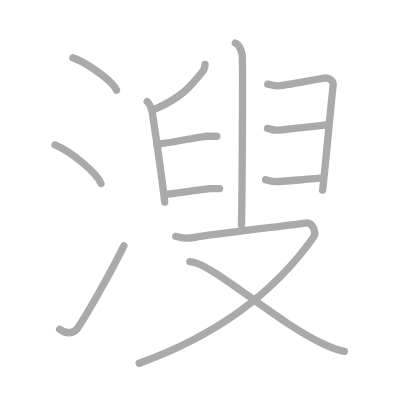
t = 0.00 s
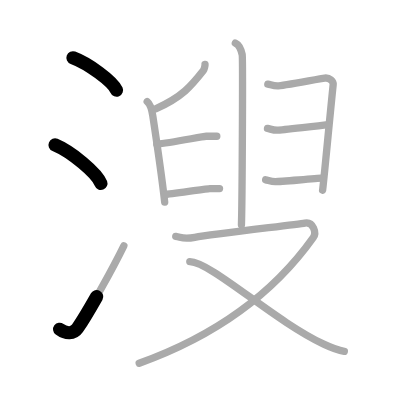
t = 2.50 s
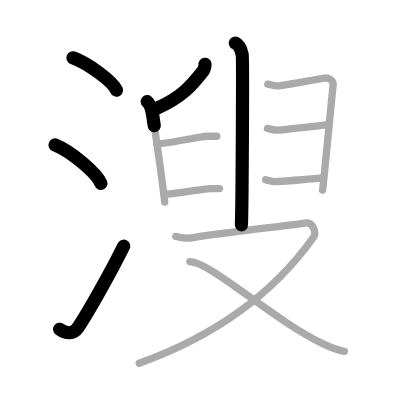
t = 5.25 s
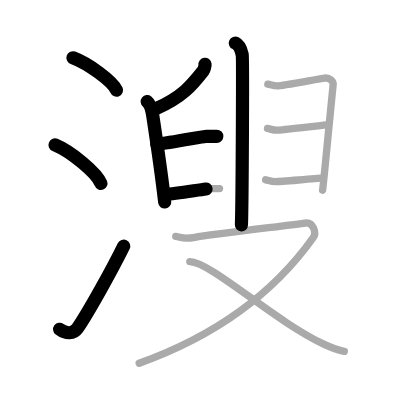
t = 7.75 s
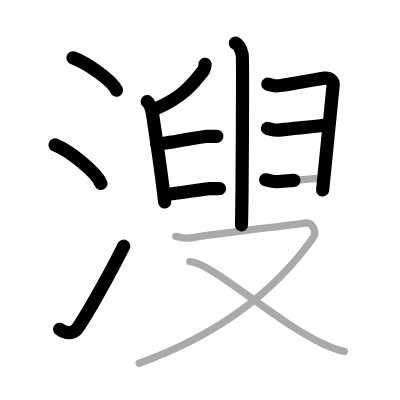
t = 10.50 s
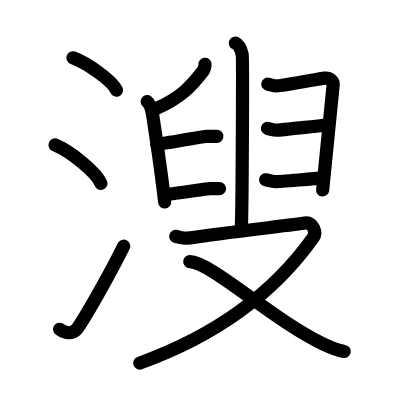
t = 13.00 s

The animated SVG that drew these frames (rendered in a browser with its animation timeline set to each time). Animation: 13 SMIL elements (animate=13); one cycle of 13.00 s.

<?xml version="1.0" standalone="no"?>
<!DOCTYPE svg PUBLIC "-//W3C//DTD SVG 1.1//EN"   "http://www.w3.org/Graphics/SVG/1.1/DTD/svg11.dtd">
<svg width="400px" height="400px"  version="1.1" xmlns="http://www.w3.org/2000/svg">
  <defs>
    <marker id="Triangle" viewBox="0 0 10 10" refX="0" refY="5" markerUnits="strokeWidth" markerWidth="3" style="stroke-opacity:0%;fill:#aaaaaa;" markerHeight="2" orient="auto">
      <path d="M 0 0 L 10 5 L 0 10 z" />
    </marker>
    
    <marker id="Arrow" viewBox="0 0 10 10" refX="5" refY="5" markerUnits="strokeWidth" markerWidth="1.8" style="stroke-opacity:0%;fill:#770000;" markerHeight="2" orient="auto">
      <path d="M 0 4 L 6 4 L 4 1 L 10 5 L 4 9 L 6 6 L 0 6 z" />
        <circle cx="5" cy="5" r="5" />
      </marker>
    
    <marker id="TriangleRed" viewBox="0 0 10 10" refX="0" refY="5" markerUnits="strokeWidth" markerWidth="3" style="stroke-opacity:0%;fill:#CC0000;" markerHeight="2" orient="auto">
      <path d="M 0 0 L 10 5 L 0 10 z" />
    </marker>
    
    <marker id="ArrowRed" viewBox="0 0 10 10" refX="5" refY="5" markerUnits="strokeWidth" markerWidth="1.8" style="stroke-opacity:0%;fill:#CC0000;" markerHeight="2" orient="auto">
      <path d="M 0 4 L 6 4 L 4 1 L 10 5 L 4 9 L 6 6 L 0 6 z" />
        <circle cx="5" cy="5" r="5" />
      </marker>
    
  </defs>
  
  <path style="fill:#ffffff; fill-opacity:100%; fill-rule:evenodd; stroke-width:0;" d="M 0 0 L 400px 0 L 400px 400px L 0 400px L 0 0" />

  <g transform="scale(3.6697247706422 3.6697247706422)">
<path style="fill:none; fill-opacity:0%; fill-rule:evenodd; stroke:#aaaaaa; stroke-opacity:100%; stroke-width: 1.5pt; stroke-linejoin:round; stroke-linecap:round;" d="M19.88 15.75c4.19 1.56 10.82 6.41 11.87 8.84"></path>
<path style="fill:none; fill-opacity:0%; fill-rule:evenodd; stroke:#aaaaaa; stroke-opacity:100%; stroke-width: 1.5pt; stroke-linejoin:round; stroke-linecap:round;" d="M15 39.5c4.41 1.85 11.4 7.62 12.5 10.5"></path>
<path style="fill:none; fill-opacity:0%; fill-rule:evenodd; stroke:#aaaaaa; stroke-opacity:100%; stroke-width: 1.5pt; stroke-linejoin:round; stroke-linecap:round;" d="M16.25 89.73c1.71 1.27 3.78 1.32 4.86-0.25c3.14-4.57 9.79-16.66 12.64-22.49"></path>
<path style="fill:none; fill-opacity:0%; fill-rule:evenodd; stroke:#aaaaaa; stroke-opacity:100%; stroke-width: 1.5pt; stroke-linejoin:round; stroke-linecap:round;" d="M64.13 11.75c1.04 0.48 1.66 2.17 1.87 3.14s0 40.35-0.21 46.39"></path>
<path style="fill:none; fill-opacity:0%; fill-rule:evenodd; stroke:#aaaaaa; stroke-opacity:100%; stroke-width: 1.5pt; stroke-linejoin:round; stroke-linecap:round;" d="M55.87 17.53c0.04 0.29-0.21 1.4-0.45 1.71c-3.21 4.09-5.7 7.17-13.01 10.43"></path>
<path style="fill:none; fill-opacity:0%; fill-rule:evenodd; stroke:#aaaaaa; stroke-opacity:100%; stroke-width: 1.5pt; stroke-linejoin:round; stroke-linecap:round;" d="M40.11 27.68c0.92 0.73 1.29 2.36 1.52 3.86c0.83 5.47 2.41 16.12 3.25 23.52"></path>
<path style="fill:none; fill-opacity:0%; fill-rule:evenodd; stroke:#aaaaaa; stroke-opacity:100%; stroke-width: 1.5pt; stroke-linejoin:round; stroke-linecap:round;" d="M42.73 39.27c3.82-0.33 12.53-2.13 13.44-2.13c0.91 0 2.18 0 2.91 0"></path>
<path style="fill:none; fill-opacity:0%; fill-rule:evenodd; stroke:#aaaaaa; stroke-opacity:100%; stroke-width: 1.5pt; stroke-linejoin:round; stroke-linecap:round;" d="M44.98 53.02c3.47-0.33 11.38-1.63 12.2-1.63s1.98 0 2.64 0"></path>
<path style="fill:none; fill-opacity:0%; fill-rule:evenodd; stroke:#aaaaaa; stroke-opacity:100%; stroke-width: 1.5pt; stroke-linejoin:round; stroke-linecap:round;" d="M72.98 22.93c0.83 0.16 1.49 0.49 2.64 0.49s11.54-1.98 12.86-2.14s2.41 0.82 2.31 1.81c-0.99 9.56-2.72 28.07-2.88 28.73"></path>
<path style="fill:none; fill-opacity:0%; fill-rule:evenodd; stroke:#aaaaaa; stroke-opacity:100%; stroke-width: 1.5pt; stroke-linejoin:round; stroke-linecap:round;" d="M72.89 34.99c0.83 0.16 1.49 0.49 2.64 0.49s12.54-1.33 13.86-1.5"></path>
<path style="fill:none; fill-opacity:0%; fill-rule:evenodd; stroke:#aaaaaa; stroke-opacity:100%; stroke-width: 1.5pt; stroke-linejoin:round; stroke-linecap:round;" d="M72.39 48.99c0.83 0.16 1.49 0.49 2.64 0.49s11.54-0.83 12.86-1"></path>
<path style="fill:none; fill-opacity:0%; fill-rule:evenodd; stroke:#aaaaaa; stroke-opacity:100%; stroke-width: 1.5pt; stroke-linejoin:round; stroke-linecap:round;" d="M47.89 64.41c1.66 0.27 1.89 0.88 5.19 0.27c5.19-0.96 27.7-3.47 29.99-3.89c2.28-0.41 3.27 2.61 2.28 3.98C73.52 81.38 56.62 92.28 37.93 99"></path>
<path style="fill:none; fill-opacity:0%; fill-rule:evenodd; stroke:#aaaaaa; stroke-opacity:100%; stroke-width: 1.5pt; stroke-linejoin:round; stroke-linecap:round;" d="M51.72 71.3c5.85 0.14 22.93 16.11 36.49 22.48c2.11 0.99 3.65 1.65 5.62 1.98"></path>

<path style="fill:none; fill-opacity:0%; fill-rule:evenodd; stroke:#000000; stroke-opacity:100%; stroke-width: 2.7pt; stroke-linejoin:round; stroke-linecap:round;" d="M19.88 15.75c4.19 1.56 10.82 6.41 11.87 8.84" pathLength="100" stroke-dashoffset="100" stroke-dasharray="100 105"><animate id="dashAnim1" attributeName="stroke-dashoffset" from="100" to="0" dur="1s" calcMode="linear" fill="freeze"/></path>
<path style="fill:none; fill-opacity:0%; fill-rule:evenodd; stroke:#000000; stroke-opacity:100%; stroke-width: 2.7pt; stroke-linejoin:round; stroke-linecap:round;" d="M15 39.5c4.41 1.85 11.4 7.62 12.5 10.5" pathLength="100" stroke-dashoffset="100" stroke-dasharray="100 105"><animate id="dashAnim2" attributeName="stroke-dashoffset" from="100" to="0" dur="1s" calcMode="linear" begin="dashAnim1.end" fill="freeze"/></path>
<path style="fill:none; fill-opacity:0%; fill-rule:evenodd; stroke:#000000; stroke-opacity:100%; stroke-width: 2.7pt; stroke-linejoin:round; stroke-linecap:round;" d="M16.25 89.73c1.71 1.27 3.78 1.32 4.86-0.25c3.14-4.57 9.79-16.66 12.64-22.49" pathLength="100" stroke-dashoffset="100" stroke-dasharray="100 105"><animate id="dashAnim3" attributeName="stroke-dashoffset" from="100" to="0" dur="1s" calcMode="linear" begin="dashAnim2.end" fill="freeze"/></path>
<path style="fill:none; fill-opacity:0%; fill-rule:evenodd; stroke:#000000; stroke-opacity:100%; stroke-width: 2.7pt; stroke-linejoin:round; stroke-linecap:round;" d="M64.13 11.75c1.04 0.48 1.66 2.17 1.87 3.14s0 40.35-0.21 46.39" pathLength="100" stroke-dashoffset="100" stroke-dasharray="100 105"><animate id="dashAnim4" attributeName="stroke-dashoffset" from="100" to="0" dur="1s" calcMode="linear" begin="dashAnim3.end" fill="freeze"/></path>
<path style="fill:none; fill-opacity:0%; fill-rule:evenodd; stroke:#000000; stroke-opacity:100%; stroke-width: 2.7pt; stroke-linejoin:round; stroke-linecap:round;" d="M55.87 17.53c0.04 0.29-0.21 1.4-0.45 1.71c-3.21 4.09-5.7 7.17-13.01 10.43" pathLength="100" stroke-dashoffset="100" stroke-dasharray="100 105"><animate id="dashAnim5" attributeName="stroke-dashoffset" from="100" to="0" dur="1s" calcMode="linear" begin="dashAnim4.end" fill="freeze"/></path>
<path style="fill:none; fill-opacity:0%; fill-rule:evenodd; stroke:#000000; stroke-opacity:100%; stroke-width: 2.7pt; stroke-linejoin:round; stroke-linecap:round;" d="M40.11 27.68c0.92 0.73 1.29 2.36 1.52 3.86c0.83 5.47 2.41 16.12 3.25 23.52" pathLength="100" stroke-dashoffset="100" stroke-dasharray="100 105"><animate id="dashAnim6" attributeName="stroke-dashoffset" from="100" to="0" dur="1s" calcMode="linear" begin="dashAnim5.end" fill="freeze"/></path>
<path style="fill:none; fill-opacity:0%; fill-rule:evenodd; stroke:#000000; stroke-opacity:100%; stroke-width: 2.7pt; stroke-linejoin:round; stroke-linecap:round;" d="M42.73 39.27c3.82-0.33 12.53-2.13 13.44-2.13c0.91 0 2.18 0 2.91 0" pathLength="100" stroke-dashoffset="100" stroke-dasharray="100 105"><animate id="dashAnim7" attributeName="stroke-dashoffset" from="100" to="0" dur="1s" calcMode="linear" begin="dashAnim6.end" fill="freeze"/></path>
<path style="fill:none; fill-opacity:0%; fill-rule:evenodd; stroke:#000000; stroke-opacity:100%; stroke-width: 2.7pt; stroke-linejoin:round; stroke-linecap:round;" d="M44.98 53.02c3.47-0.33 11.38-1.63 12.2-1.63s1.98 0 2.64 0" pathLength="100" stroke-dashoffset="100" stroke-dasharray="100 105"><animate id="dashAnim8" attributeName="stroke-dashoffset" from="100" to="0" dur="1s" calcMode="linear" begin="dashAnim7.end" fill="freeze"/></path>
<path style="fill:none; fill-opacity:0%; fill-rule:evenodd; stroke:#000000; stroke-opacity:100%; stroke-width: 2.7pt; stroke-linejoin:round; stroke-linecap:round;" d="M72.98 22.93c0.83 0.16 1.49 0.49 2.64 0.49s11.54-1.98 12.86-2.14s2.41 0.82 2.31 1.81c-0.99 9.56-2.72 28.07-2.88 28.73" pathLength="100" stroke-dashoffset="100" stroke-dasharray="100 105"><animate id="dashAnim9" attributeName="stroke-dashoffset" from="100" to="0" dur="1s" calcMode="linear" begin="dashAnim8.end" fill="freeze"/></path>
<path style="fill:none; fill-opacity:0%; fill-rule:evenodd; stroke:#000000; stroke-opacity:100%; stroke-width: 2.7pt; stroke-linejoin:round; stroke-linecap:round;" d="M72.89 34.99c0.83 0.16 1.49 0.49 2.64 0.49s12.54-1.33 13.86-1.5" pathLength="100" stroke-dashoffset="100" stroke-dasharray="100 105"><animate id="dashAnim10" attributeName="stroke-dashoffset" from="100" to="0" dur="1s" calcMode="linear" begin="dashAnim9.end" fill="freeze"/></path>
<path style="fill:none; fill-opacity:0%; fill-rule:evenodd; stroke:#000000; stroke-opacity:100%; stroke-width: 2.7pt; stroke-linejoin:round; stroke-linecap:round;" d="M72.39 48.99c0.83 0.16 1.49 0.49 2.64 0.49s11.54-0.83 12.86-1" pathLength="100" stroke-dashoffset="100" stroke-dasharray="100 105"><animate id="dashAnim11" attributeName="stroke-dashoffset" from="100" to="0" dur="1s" calcMode="linear" begin="dashAnim10.end" fill="freeze"/></path>
<path style="fill:none; fill-opacity:0%; fill-rule:evenodd; stroke:#000000; stroke-opacity:100%; stroke-width: 2.7pt; stroke-linejoin:round; stroke-linecap:round;" d="M47.89 64.41c1.66 0.27 1.89 0.88 5.19 0.27c5.19-0.96 27.7-3.47 29.99-3.89c2.28-0.41 3.27 2.61 2.28 3.98C73.52 81.38 56.62 92.28 37.93 99" pathLength="100" stroke-dashoffset="100" stroke-dasharray="100 105"><animate id="dashAnim12" attributeName="stroke-dashoffset" from="100" to="0" dur="1s" calcMode="linear" begin="dashAnim11.end" fill="freeze"/></path>
<path style="fill:none; fill-opacity:0%; fill-rule:evenodd; stroke:#000000; stroke-opacity:100%; stroke-width: 2.7pt; stroke-linejoin:round; stroke-linecap:round;" d="M51.72 71.3c5.85 0.14 22.93 16.11 36.49 22.48c2.11 0.99 3.65 1.65 5.62 1.98" pathLength="100" stroke-dashoffset="100" stroke-dasharray="100 105"><animate id="dashAnim13" attributeName="stroke-dashoffset" from="100" to="0" dur="1s" calcMode="linear" begin="dashAnim12.end" fill="freeze"/></path>

</g>

</svg>  
          
